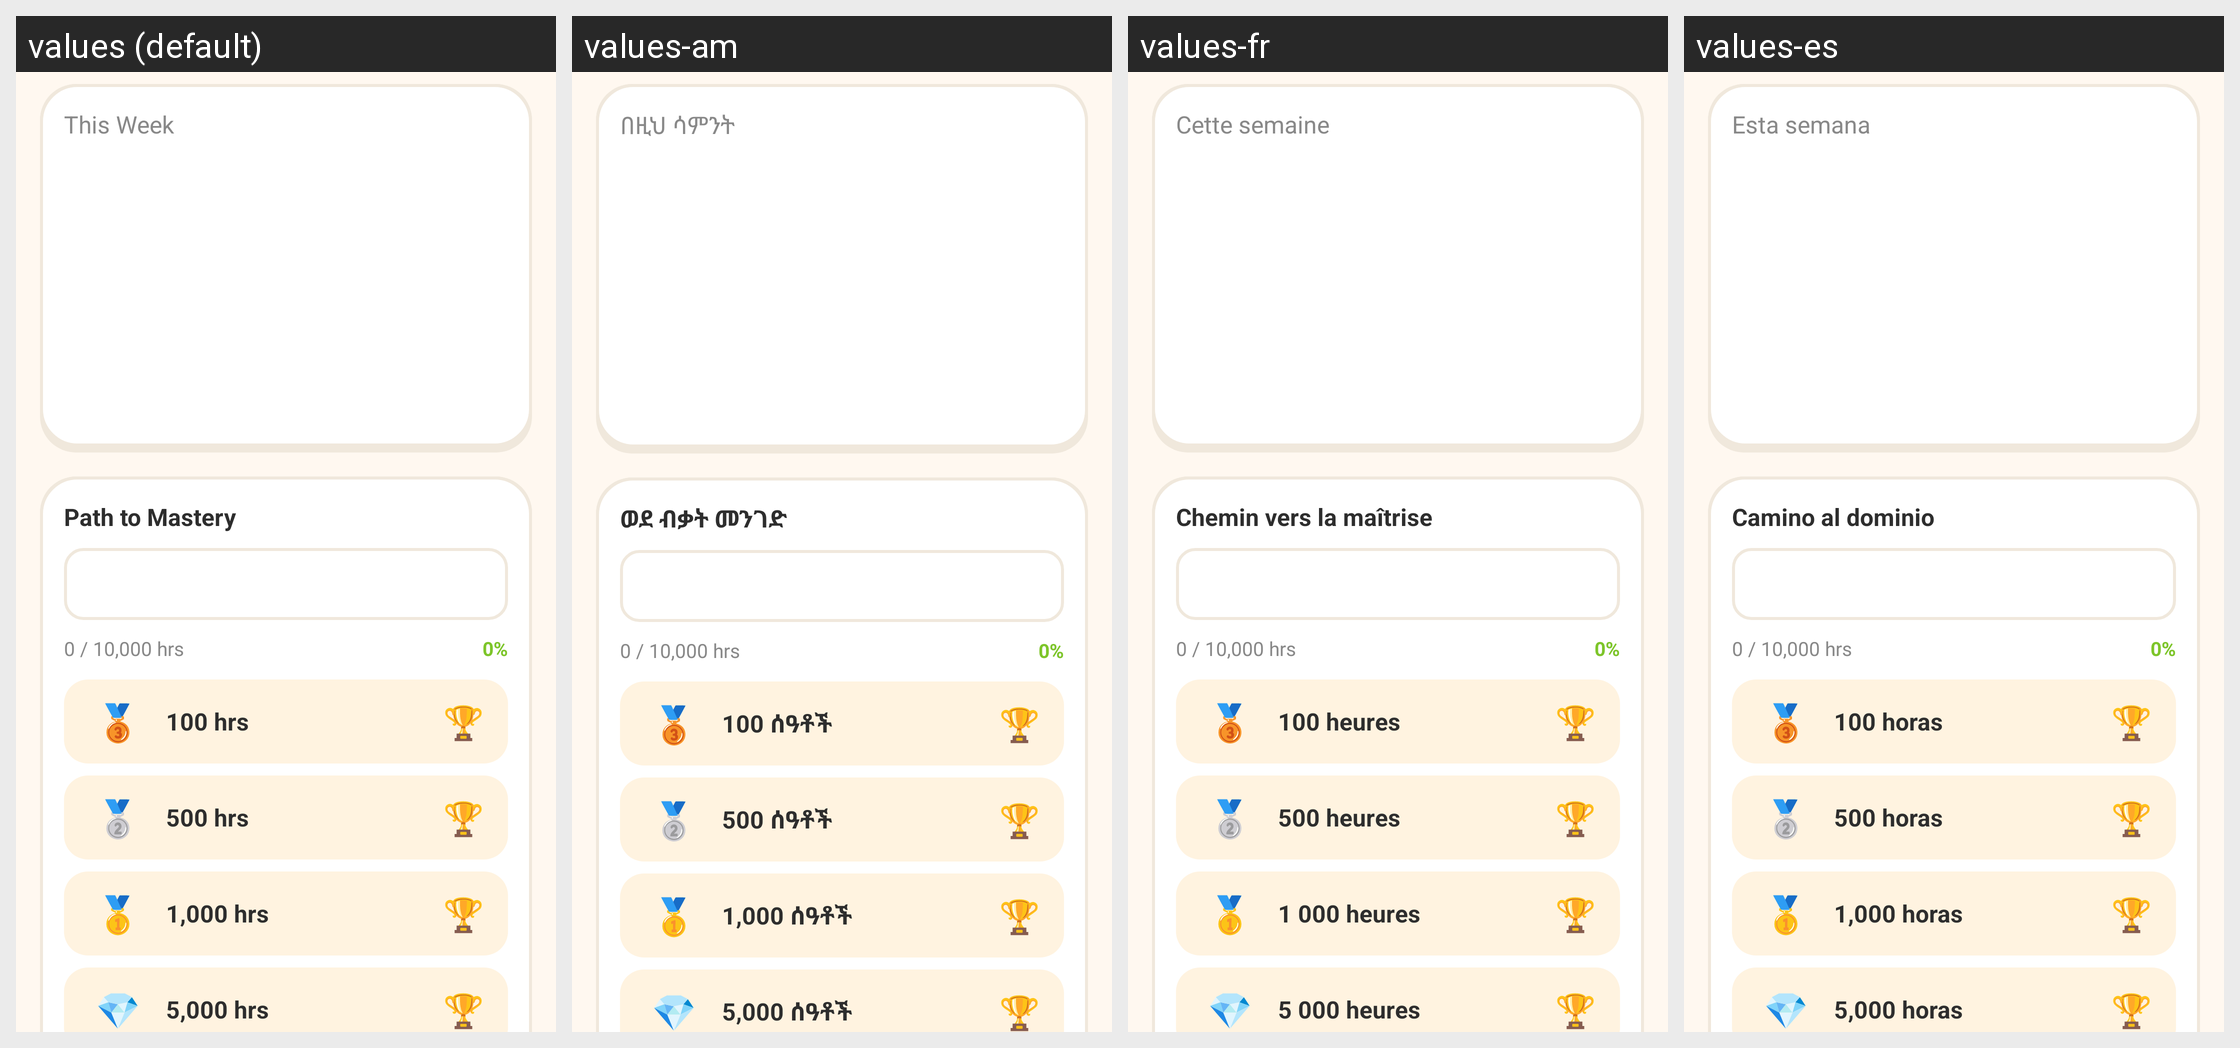

Here is an Android app screen in its default locale and in the app's own translations. Write out the translated-string differences for the strings that appear on this screen.
Android screen res/layout/fragment_stats.xml rendered under 4 locales, left to right: values (default), values-am, values-fr, values-es. Device: Nexus 5 (rendered at 1080×1920; each locale shown at half size, 540×960, under a caption strip naming it); theme Theme.HobbyMasteryTracker.
Other locales in the repository, not shown: values-sw, values-zh.
Strings drawn on this screen, with the default value and each locale's value (text and hints the layout hard-codes, and strings that could not be matched under every locale, appear in the picture but are not listed):

this_week
  values: This Week
  values-am: በዚህ ሳምንት
  values-fr: Cette semaine
  values-es: Esta semana

path_to_mastery
  values: Path to Mastery
  values-am: ወደ ብቃት መንገድ
  values-fr: Chemin vers la maîtrise
  values-es: Camino al dominio

milestone_100
  values: 100 hrs
  values-am: 100 ሰዓቶች
  values-fr: 100 heures
  values-es: 100 horas

milestone_500
  values: 500 hrs
  values-am: 500 ሰዓቶች
  values-fr: 500 heures
  values-es: 500 horas

milestone_1000
  values: 1,000 hrs
  values-am: 1,000 ሰዓቶች
  values-fr: 1 000 heures
  values-es: 1,000 horas

milestone_5000
  values: 5,000 hrs
  values-am: 5,000 ሰዓቶች
  values-fr: 5 000 heures
  values-es: 5,000 horas
